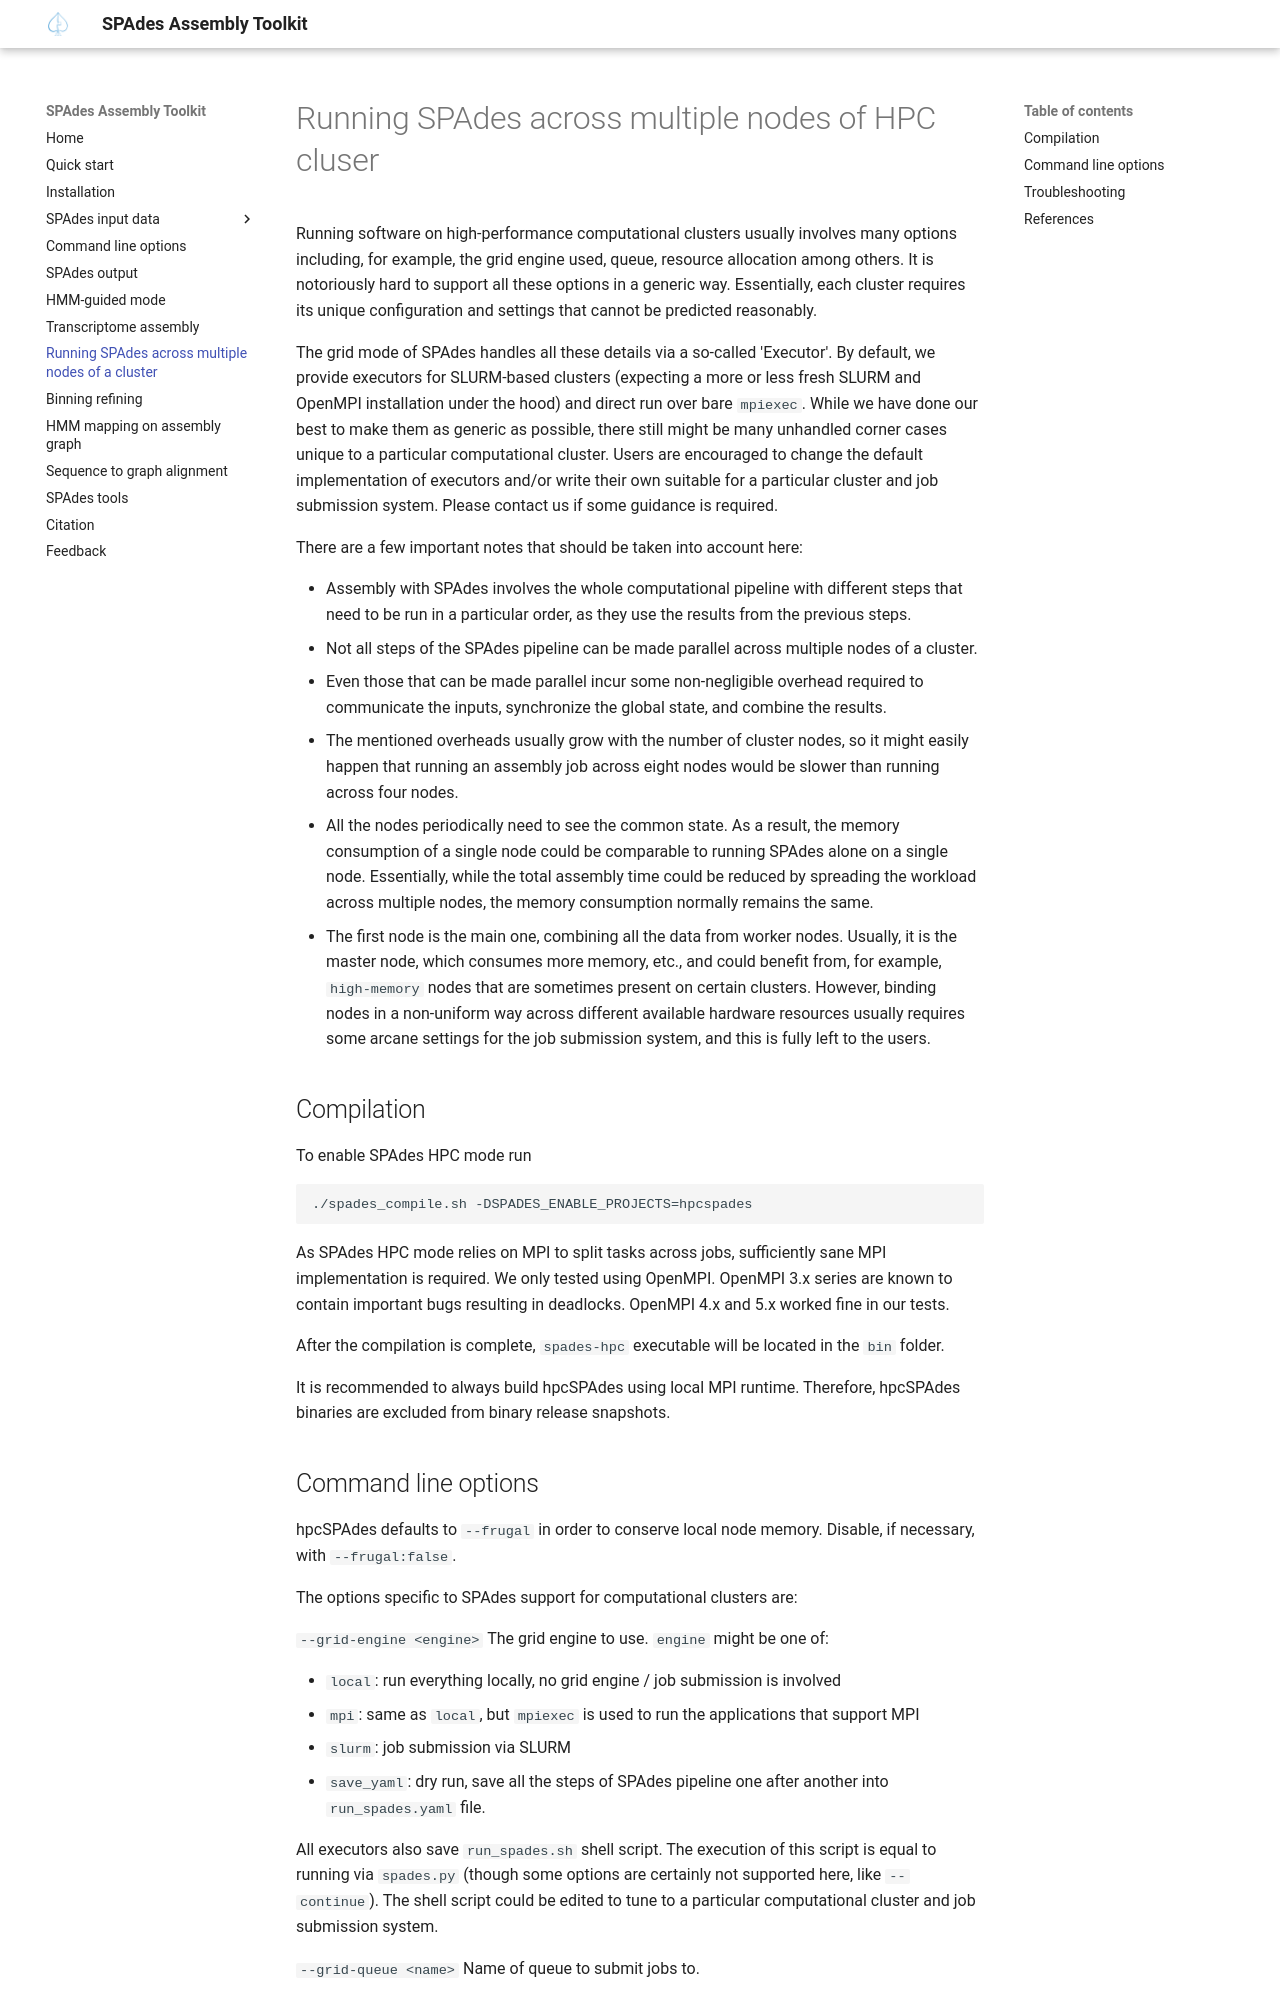

repository: ablab/spades · page: hpc.html · generator: mkdocs

# Running SPAdes across multiple nodes of HPC cluser

Running software on high-performance computational clusters usually involves
many options including, for example, the grid engine used, queue, resource allocation
among others. It is notoriously hard to support all these options in a
generic way. Essentially, each cluster requires its unique configuration and
settings that cannot be predicted reasonably.

The grid mode of SPAdes handles all these details via a so-called 'Executor'. By
default, we provide executors for SLURM-based clusters (expecting a more or less
fresh SLURM and OpenMPI installation under the hood) and direct run over bare
`mpiexec`. While we have done our best to make them as generic as possible, there
still might be many unhandled corner cases unique to a particular computational
cluster. Users are encouraged to change the default implementation of executors
and/or write their own suitable for a particular cluster and job submission
system. Please contact us if some guidance is required.

There are a few important notes that should be taken into account here:

* Assembly with SPAdes involves the whole computational pipeline with different
  steps that need to be run in a particular order, as they use the results from
  the previous steps.
* Not all steps of the SPAdes pipeline can be made parallel across multiple
  nodes of a cluster.
* Even those that can be made parallel incur some non-negligible overhead
  required to communicate the inputs, synchronize the global state, and combine
  the results.
* The mentioned overheads usually grow with the number of cluster nodes, so it
  might easily happen that running an assembly job across eight nodes would be
  slower than running across four nodes.
* All the nodes periodically need to see the common state. As a result, the
  memory consumption of a single node could be comparable to running SPAdes
  alone on a single node. Essentially, while the total assembly time could be
  reduced by spreading the workload across multiple nodes, the memory
  consumption normally remains the same.
* The first node is the main one, combining all the data from worker
  nodes. Usually, it is the master node, which consumes more memory, etc., and
  could benefit from, for example, `high-memory` nodes that are sometimes present
  on certain clusters. However, binding nodes in a non-uniform way across
  different available hardware resources usually requires some arcane settings
  for the job submission system, and this is fully left to the users.

## Compilation

To enable SPAdes HPC mode run

```
./spades_compile.sh -DSPADES_ENABLE_PROJECTS=hpcspades
```

As SPAdes HPC mode relies on MPI to split tasks across jobs, sufficiently
sane MPI implementation is required. We only tested using OpenMPI. OpenMPI 3.x series
are known to contain important bugs resulting in deadlocks. OpenMPI 4.x and 
5.x worked fine in our tests.

After the compilation is complete, `spades-hpc` executable will be located in 
the `bin` folder.

It is recommended to always build hpcSPAdes using local MPI runtime. Therefore,
hpcSPAdes binaries are excluded from binary release snapshots.
